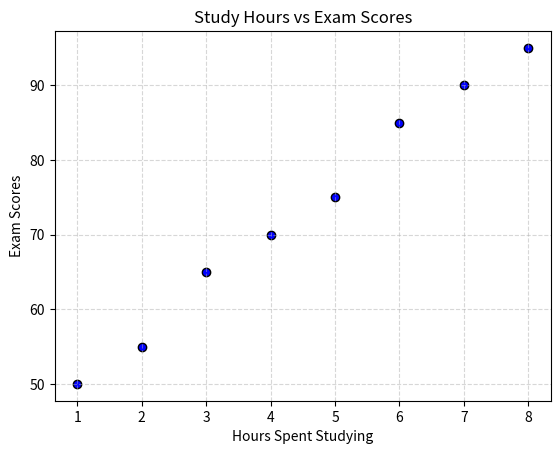

Reproduce this figure in Python.
import matplotlib.pyplot as plt

# Data
study_hours = [1, 2, 3, 4, 5, 6, 7, 8]
scores = [50, 55, 65, 70, 75, 85, 90, 95]

# Create scatter plot
plt.scatter(study_hours, scores, color='blue', edgecolor='black')
plt.title('Study Hours vs Exam Scores')
plt.xlabel('Hours Spent Studying')
plt.ylabel('Exam Scores')
plt.grid(True, linestyle='--', alpha=0.5)
plt.show()